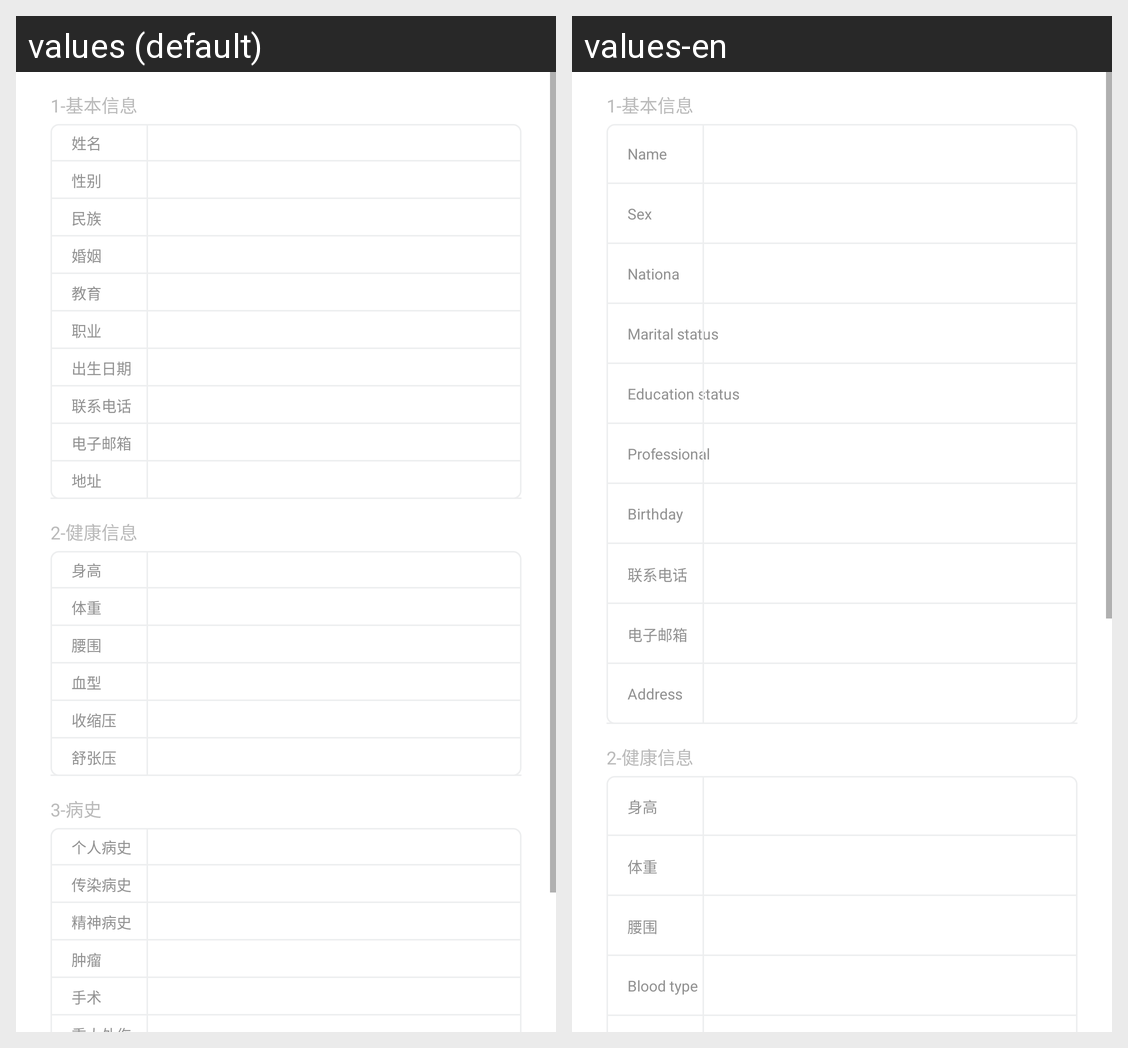

This grid shows one Android layout under two languages. Give, for every string resource on the screen, its name, the default text and each shown locale's text.
Android screen res/layout/fragment_doctor_patient_info.xml rendered under 2 locales, left to right: values (default), values-en. Device: Nexus 5 (rendered at 1080×1920; each locale shown at half size, 540×960, under a caption strip naming it); theme Theme.AppCompat.Light.
Strings drawn on this screen, with the default value and each locale's value (text and hints the layout hard-codes, and strings that could not be matched under every locale, appear in the picture but are not listed):

name
  values: 姓名
  values-en: Name

sex
  values: 性别
  values-en: Sex

national
  values: 民族
  values-en: Nationa

is_married
  values: 婚姻
  values-en: Marital status

education
  values: 教育
  values-en: Education status

professional
  values: 职业
  values-en: Professional

birthday
  values: 出生日期
  values-en: Birthday

register_phone
  values: 联系电话
  values-en: 联系电话

email
  values: 电子邮箱
  values-en: 电子邮箱  [not translated; the default value is used]

address
  values: 地址
  values-en: Address

height
  values: 身高
  values-en: 身高

weight
  values: 体重
  values-en: 体重

waistline_unit_info
  values: 腰围
  values-en: 腰围  [not translated; the default value is used]

blood_type
  values: 血型
  values-en: Blood type
